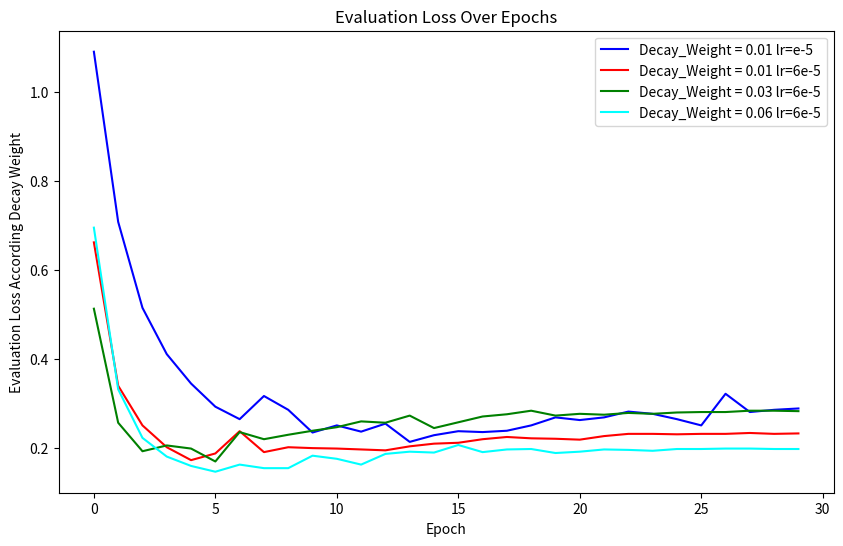

Recreate this plot in Python.
# 这是一个示例 Python 脚本。

# 按 Shift+F10 执行或将其替换为您的代码。
# 按 双击 Shift 在所有地方搜索类、文件、工具窗口、操作和设置。
import matplotlib.pyplot as plt

def print_hi(name):
    # 在下面的代码行中使用断点来调试脚本。
    print(f'Hi, {name}')  # 按 Ctrl+F8 切换断点。


# 按间距中的绿色按钮以运行脚本。
if __name__ == '__main__':
    import matplotlib.pyplot as plt

#     decay_weight_1e_2 = [ round(num,3)for num in[1.0903244018554688, 0.7083358764648438, 0.5152094960212708, 0.4114920198917389, 0.34465301036834717, 0.2929132580757141, 0.26471224427223206, 0.31749871373176575, 0.28604549169540405, 0.2347574383020401, 0.25135454535484314, 0.23731596767902374, 0.25507861375808716, 0.21449556946754456, 0.22945913672447205, 0.2384902387857437, 0.23577842116355896, 0.23865020275115967, 0.2506529688835144, 0.2694362998008728, 0.26285162568092346, 0.26947712898254395, 0.28238147497177124, 0.2768650949001312, 0.265270859003067, 0.2505297362804413, 0.3215707242488861, 0.28094565868377686, 0.2864108681678772, 0.2892630100250244, 0.27773305773735046, 0.31195902824401855, 0.3146604895591736, 0.29906409978866577, 0.30353161692619324, 0.29982367157936096, 0.2955609858036041, 0.2963230013847351, 0.2972938120365143, 0.30927738547325134, 0.30652540922164917, 0.3067191541194916, 0.3134130537509918, 0.3042033910751343, 0.3022150993347168, 0.30421021580696106, 0.30634555220603943, 0.3067701756954193, 0.3110068738460541, 0.3088173270225525]]
#
#     decay_weight_3e_2 = [round(num,3)for num in[0.6622987389564514, 0.3397151231765747, 0.251034677028656, 0.2019113302230835, 0.17315110564231873, 0.18840248882770538, 0.23774893581867218, 0.19135761260986328, 0.20246706902980804, 0.19993856549263, 0.19851306080818176, 0.19744907319545746, 0.19484876096248627, 0.20396195352077484, 0.21018408238887787, 0.21193067729473114, 0.22029070556163788, 0.22461800277233124, 0.22209016978740692, 0.22130924463272095, 0.21938173472881317, 0.22670286893844604, 0.23174628615379333, 0.23162449896335602, 0.2311575561761856, 0.2319795936346054, 0.23215211927890778, 0.2336290031671524, 0.23231594264507294, 0.23261107504367828]]
#
#     decay_weight_6e_2 = [ round(num,3)for num in[0.7368581295013428, 0.3945644497871399, 0.27090224623680115, 0.23785392940044403, 0.20992684364318848, 0.18662239611148834, 0.20978327095508575, 0.21285733580589294, 0.2202906310558319, 0.25038546323776245, 0.24955587089061737, 0.24726828932762146, 0.2519737184047699, 0.2621708810329437, 0.2562633454799652, 0.25998517870903015, 0.26152634620666504, 0.2598228454589844, 0.26430389285087585, 0.26758119463920593, 0.2695038318634033, 0.26788216829299927, 0.2695598006248474, 0.27635595202445984, 0.2749170660972595, 0.2765105962753296, 0.2775471806526184, 0.27757424116134644, 0.2774580717086792, 0.2771972417831421]
# ]

    decay_weight_1e_2 = [round(num, 3) for num in[1.0903244018554688, 0.7083358764648438, 0.5152094960212708, 0.4114920198917389, 0.34465301036834717, 0.2929132580757141, 0.26471224427223206, 0.31749871373176575, 0.28604549169540405, 0.2347574383020401, 0.25135454535484314, 0.23731596767902374, 0.25507861375808716, 0.21449556946754456, 0.22945913672447205, 0.2384902387857437, 0.23577842116355896, 0.23865020275115967, 0.2506529688835144, 0.2694362998008728, 0.26285162568092346, 0.26947712898254395, 0.28238147497177124, 0.2768650949001312, 0.265270859003067, 0.2505297362804413, 0.3215707242488861, 0.28094565868377686, 0.2864108681678772, 0.2892630100250244, 0.27773305773735046, 0.31195902824401855, 0.3146604895591736, 0.29906409978866577, 0.30353161692619324, 0.29982367157936096, 0.2955609858036041, 0.2963230013847351, 0.2972938120365143, 0.30927738547325134, 0.30652540922164917, 0.3067191541194916, 0.3134130537509918, 0.3042033910751343, 0.3022150993347168, 0.30421021580696106, 0.30634555220603943, 0.3067701756954193, 0.3110068738460541, 0.3088173270225525]]
    decay_weight_1e_2=decay_weight_1e_2[:30]
    decay_weight_3e_2 = [round(num, 3) for num in
                         [0.6622987389564514, 0.3397151231765747, 0.251034677028656, 0.2019113302230835, 0.17315110564231873, 0.18840248882770538, 0.23774893581867218, 0.19135761260986328, 0.20246706902980804, 0.19993856549263, 0.19851306080818176, 0.19744907319545746, 0.19484876096248627, 0.20396195352077484, 0.21018408238887787, 0.21193067729473114, 0.22029070556163788, 0.22461800277233124, 0.22209016978740692, 0.22130924463272095, 0.21938173472881317, 0.22670286893844604, 0.23174628615379333, 0.23162449896335602, 0.2311575561761856, 0.2319795936346054, 0.23215211927890778, 0.2336290031671524, 0.23231594264507294, 0.23261107504367828]]

    decay_weight_6e_2 = [round(num, 3) for num in[0.5126937627792358, 0.2571653723716736, 0.19303713738918304, 0.20565815269947052, 0.1993132382631302, 0.16980236768722534, 0.2358623892068863, 0.22011561691761017, 0.22959297895431519, 0.23910726606845856, 0.24726362526416779, 0.25982603430747986, 0.2570832371711731, 0.2726331949234009, 0.24495653808116913, 0.25799310207366943, 0.2706245481967926, 0.27566036581993103, 0.2835458517074585, 0.27289560437202454, 0.27675673365592957, 0.27460983395576477, 0.2791766822338104, 0.2769489586353302, 0.28003740310668945, 0.2811344861984253, 0.28120219707489014, 0.28364285826683044, 0.2838648557662964, 0.2829897403717041]



                         ]
    decay_weight_9e_2=[round(num,3)for num in[0.6947972774505615, 0.3324229419231415, 0.22281496226787567, 0.1809704601764679, 0.1598755270242691, 0.14707829058170319, 0.16287121176719666, 0.15481926500797272, 0.15501141548156738, 0.18275071680545807, 0.17581553757190704, 0.16303306818008423, 0.1869722306728363, 0.1917802095413208, 0.19037498533725739, 0.2070099413394928, 0.19132235646247864, 0.19720594584941864, 0.19796867668628693, 0.18932050466537476, 0.19225873053073883, 0.1972900927066803, 0.19557470083236694, 0.1943376362323761, 0.1980631798505783, 0.1981162577867508, 0.19850802421569824, 0.19887115061283112, 0.1981496959924698, 0.19771286845207214]
]


    plt.figure(figsize=(10, 6))
    plt.plot(decay_weight_1e_2, label='Decay_Weight = 0.01 lr=e-5', color='blue')
    plt.plot(decay_weight_3e_2, label='Decay_Weight = 0.01 lr=6e-5', color='red')
    plt.plot(decay_weight_6e_2, label='Decay_Weight = 0.03 lr=6e-5', color='green')
    plt.plot(decay_weight_9e_2, label='Decay_Weight = 0.06 lr=6e-5', color='cyan')
    plt.title('Evaluation Loss Over Epochs')
    plt.xlabel('Epoch')
    plt.ylabel('Evaluation Loss According Decay Weight')
    plt.legend()
    plt.savefig('Loss_score_Decay_Weight.png')
    plt.show()


